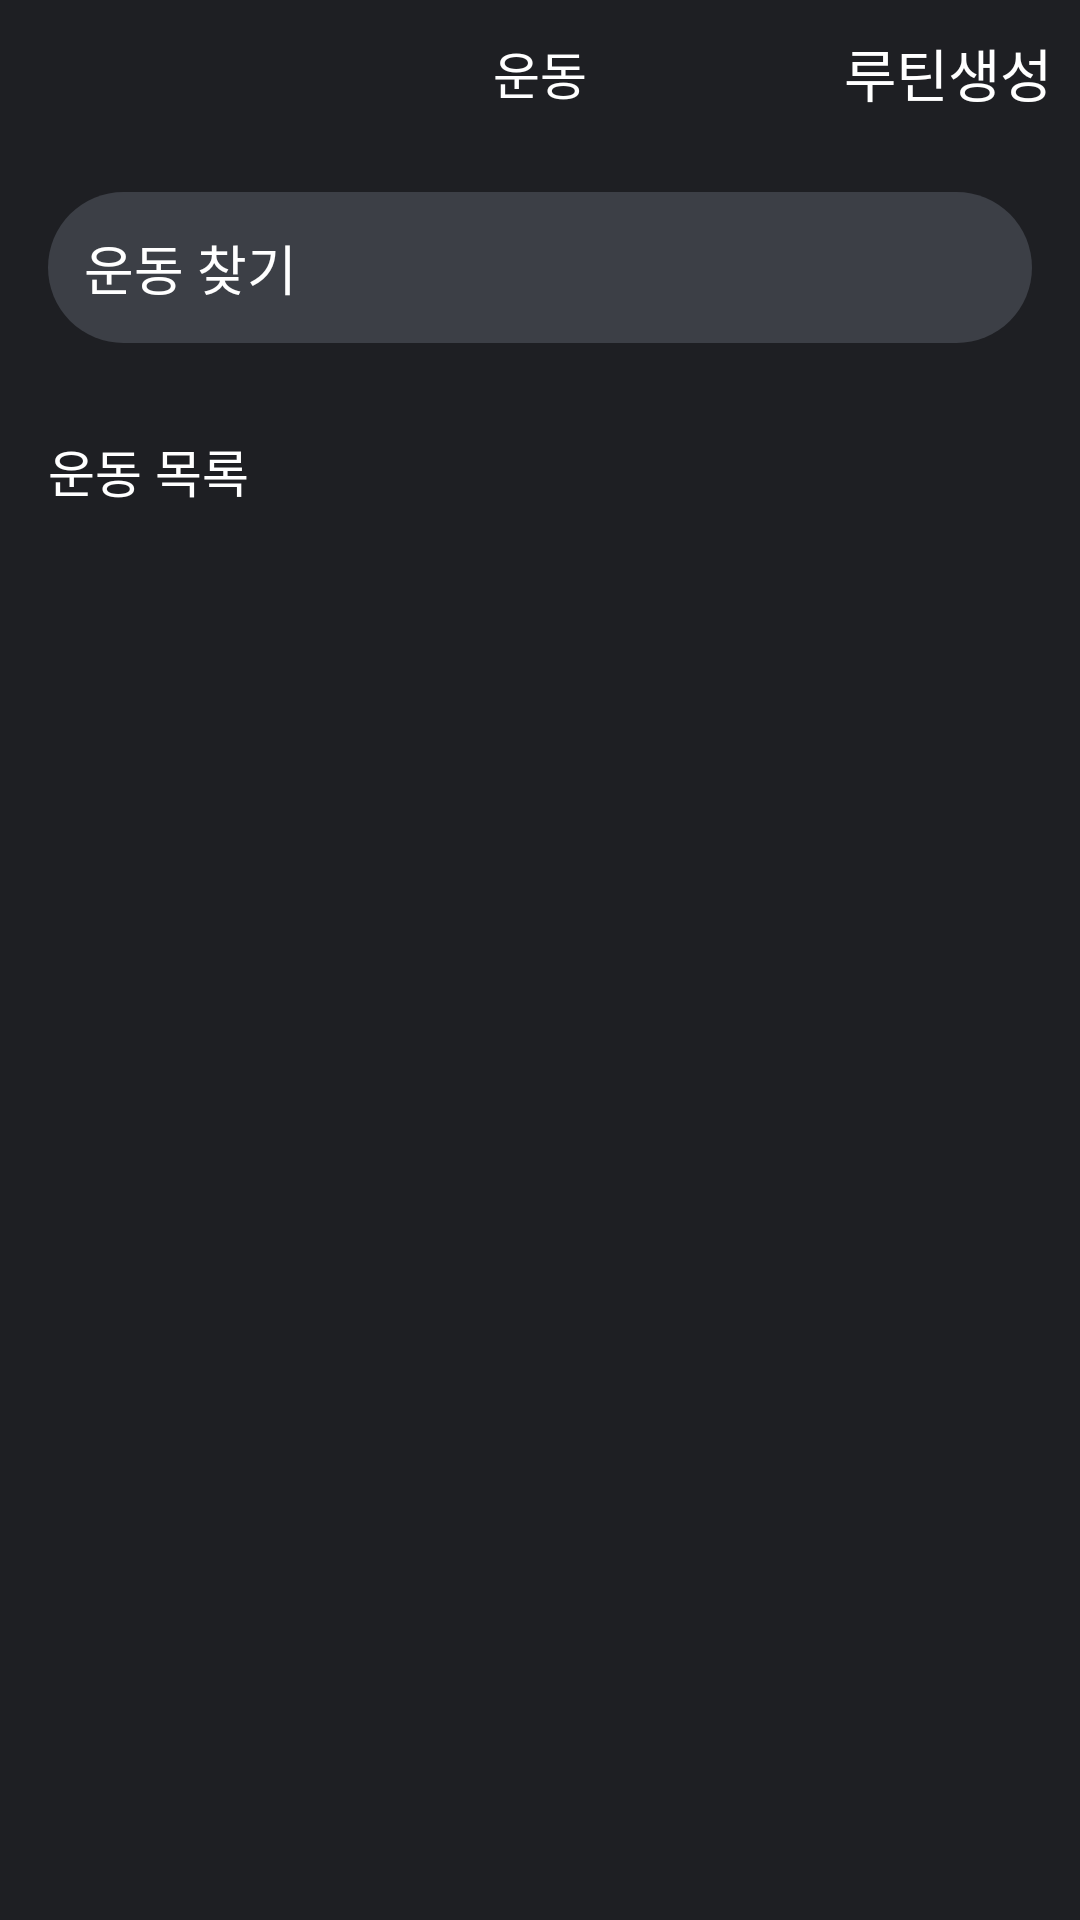

Produce the Android XML layout that renders to this screen, including the resource entries it uses.
<!-- AndroidManifest.xml: application theme Theme.MyPT -->
<!-- res/layout/activity_list.xml -->
<?xml version="1.0" encoding="utf-8"?>
<androidx.constraintlayout.widget.ConstraintLayout
    xmlns:android="http://schemas.android.com/apk/res/android"
    android:layout_width="match_parent"
    xmlns:app="http://schemas.android.com/apk/res-auto"
    xmlns:tools="http://schemas.android.com/tools"
    android:layout_height="match_parent">

    <androidx.constraintlayout.widget.ConstraintLayout
        android:layout_width="match_parent"
        android:layout_height="match_parent"
        android:background="#ff1e1f23"
        tools:context=".My_TestActivity">


        <TextView
            android:id="@+id/textView"
            android:textColor="@color/white"
            android:layout_width="wrap_content"
            android:layout_height="wrap_content"
            android:textSize="17sp"
            android:text="운동"
            app:layout_constraintBottom_toBottomOf="@+id/imageButton"
            app:layout_constraintEnd_toEndOf="parent"
            app:layout_constraintStart_toStartOf="parent"
            app:layout_constraintTop_toTopOf="@+id/imageButton" />

        <Button
            android:id="@+id/createroutine"
            android:onClick="createroutine"
            android:layout_width="wrap_content"
            android:layout_height="wrap_content"
            android:background="@android:color/transparent"
            android:text="루틴생성"
            android:textSize="19dp"
            android:textColor="@color/white"
            android:fontFamily="@font/hsfont"
            app:layout_constraintEnd_toEndOf="parent"
            tools:ignore="MissingConstraints" />

        <ImageButton
            android:id="@+id/imageButton"
            android:layout_width="wrap_content"
            android:layout_height="wrap_content"
            android:background="@android:color/transparent"
            android:minWidth="48dp"
            android:minHeight="48dp"
            app:layout_constraintStart_toStartOf="parent"
            app:layout_constraintTop_toTopOf="parent"
            android:src="@drawable/ic_baseline_arrow_back_ios_24" />

        <EditText
            android:id="@+id/et_search"
            android:background="@drawable/background_search"
            android:includeFontPadding="true"
            android:drawableStart="@drawable/ic_baseline_search_24"
            android:drawablePadding="10dp"
            android:padding="12dp"
            android:hint="운동 찾기"
            android:layout_margin="16dp"
            android:textColorHint="@color/white"
            android:textColor="@color/white"

            android:layout_width="match_parent"
            android:layout_height="wrap_content"
            app:layout_constraintTop_toBottomOf="@+id/imageButton"
            app:layout_constraintStart_toStartOf="parent"
            app:layout_constraintEnd_toEndOf="parent"/>

        <androidx.core.widget.NestedScrollView
            android:layout_width="0dp"
            android:layout_height="0dp"
            android:fillViewport="true"
            app:layout_constraintBottom_toBottomOf="parent"
            app:layout_constraintEnd_toEndOf="parent"
            app:layout_constraintStart_toStartOf="parent"
            app:layout_constraintTop_toBottomOf="@+id/et_search">

            <LinearLayout
                android:paddingHorizontal="16dp"
                android:layout_width="match_parent"
                android:layout_height="wrap_content"
                android:orientation="vertical" >

                <TextView
                    android:id="@+id/textView3"
                    android:layout_width="wrap_content"
                    android:layout_height="wrap_content"
                    android:layout_marginTop="30dp"
                    android:layout_marginBottom="10dp"
                    android:text="운동 목록"
                    android:textColor="@color/white"
                    android:textSize="17dp" />
                <RelativeLayout
                    android:layout_width="match_parent"
                    android:layout_height="wrap_content"/>

                <androidx.recyclerview.widget.RecyclerView
                    android:id="@+id/recyclerView"
                    android:layout_width="match_parent"
                    android:layout_height="wrap_content"
                    android:minHeight="290dp"
                    android:orientation="vertical"
                    app:layoutManager="androidx.recyclerview.widget.LinearLayoutManager"
                    tools:listitem="@layout/layout_rv_item" />

                <TextView
                    android:id="@+id/rv_favorites"
                    android:text="즐겨찾기한 운동이 없습니다."
                    android:visibility="gone"
                    android:textColor="@color/white"
                    android:textSize="17sp"
                    android:layout_width="wrap_content"
                    android:layout_height="wrap_content"
                    android:layout_centerInParent="true"/>
            </LinearLayout>




        </androidx.core.widget.NestedScrollView>
    </androidx.constraintlayout.widget.ConstraintLayout>

</androidx.constraintlayout.widget.ConstraintLayout>
<!-- res/layout/layout_rv_item.xml (included above) -->
<?xml version="1.0" encoding="utf-8"?>
<androidx.constraintlayout.widget.ConstraintLayout xmlns:android="http://schemas.android.com/apk/res/android"
    xmlns:app="http://schemas.android.com/apk/res-auto"
    xmlns:tools="http://schemas.android.com/tools"
    android:background="@android:color/transparent"
    android:layout_width="match_parent"
    android:layout_height="wrap_content">

    <ImageView
        android:id="@+id/redheart"
        android:layout_width="wrap_content"
        android:layout_height="wrap_content"
        android:background="@android:color/transparent"
        android:minWidth="32dp"
        android:minHeight="48dp"
        android:onClick="Clicked"
        app:layout_constraintBottom_toBottomOf="@+id/btn_more"
        app:layout_constraintStart_toStartOf="parent"
        app:layout_constraintTop_toTopOf="@+id/btn_more"
        android:src="@drawable/ic_baseline_favorite_border_24"
        tools:ignore="SpeakableTextPresentCheck" />

    <TextView
        android:id="@+id/rv_favorites"
        android:layout_width="325dp"
        android:layout_height="match_parent"
        android:layout_marginStart="8dp"
        android:layout_weight="9"
        android:paddingLeft="5dp"
        android:layout_marginBottom="15dp"
        android:text="workoutname"
        android:textColor="@color/white"
        app:layout_constraintBottom_toBottomOf="@+id/redheart"
        app:layout_constraintStart_toEndOf="@+id/redheart" />

    <ImageButton
        android:id="@+id/btn_more"
        android:layout_width="wrap_content"
        android:layout_height="wrap_content"
        android:background="@android:color/transparent"
        android:minWidth="32dp"
        android:minHeight="48dp"
        app:layout_constraintEnd_toEndOf="parent"
        app:layout_constraintTop_toTopOf="parent"
        android:src="@drawable/ic_baseline_arrow_forward_ios_24"
        tools:ignore="SpeakableTextPresentCheck" />



</androidx.constraintlayout.widget.ConstraintLayout>
<!-- resources referenced by this layout -->
<resources>
  <!-- drawable background_search (drawable-v24) -->
  <?xml version="1.0" encoding="utf-8"?>
  <shape xmlns:android="http://schemas.android.com/apk/res/android"
      android:shape="rectangle">
      <corners android:radius="50dp"/>
      <solid android:color="#ff3c3f46"/>
  
  </shape>
  <style name="Theme.MyPT" parent="Theme.AppCompat.Light">
          
          <item name="colorPrimary">#37c5f3</item>
          <item name="colorPrimaryVariant">#000000</item>
          <item name="colorOnPrimary">@color/white</item>
          
          <item name="colorSecondary">@color/teal_200</item>
          <item name="colorSecondaryVariant">@color/teal_700</item>
          <item name="colorOnSecondary">@color/black</item>
          
          <item name="android:statusBarColor" tools:targetApi="l">?attr/colorPrimaryVariant</item>
          
      </style>
  <!-- not gathered from this repository: default colours our renderer supplied (Android Studio template values) -->
  <color name="teal_200">#FF03DAC5</color>
  <color name="teal_700">#FF018786</color>
  <color name="black">#FF000000</color>
  <color name="white">#FFFFFFFF</color>
</resources>
